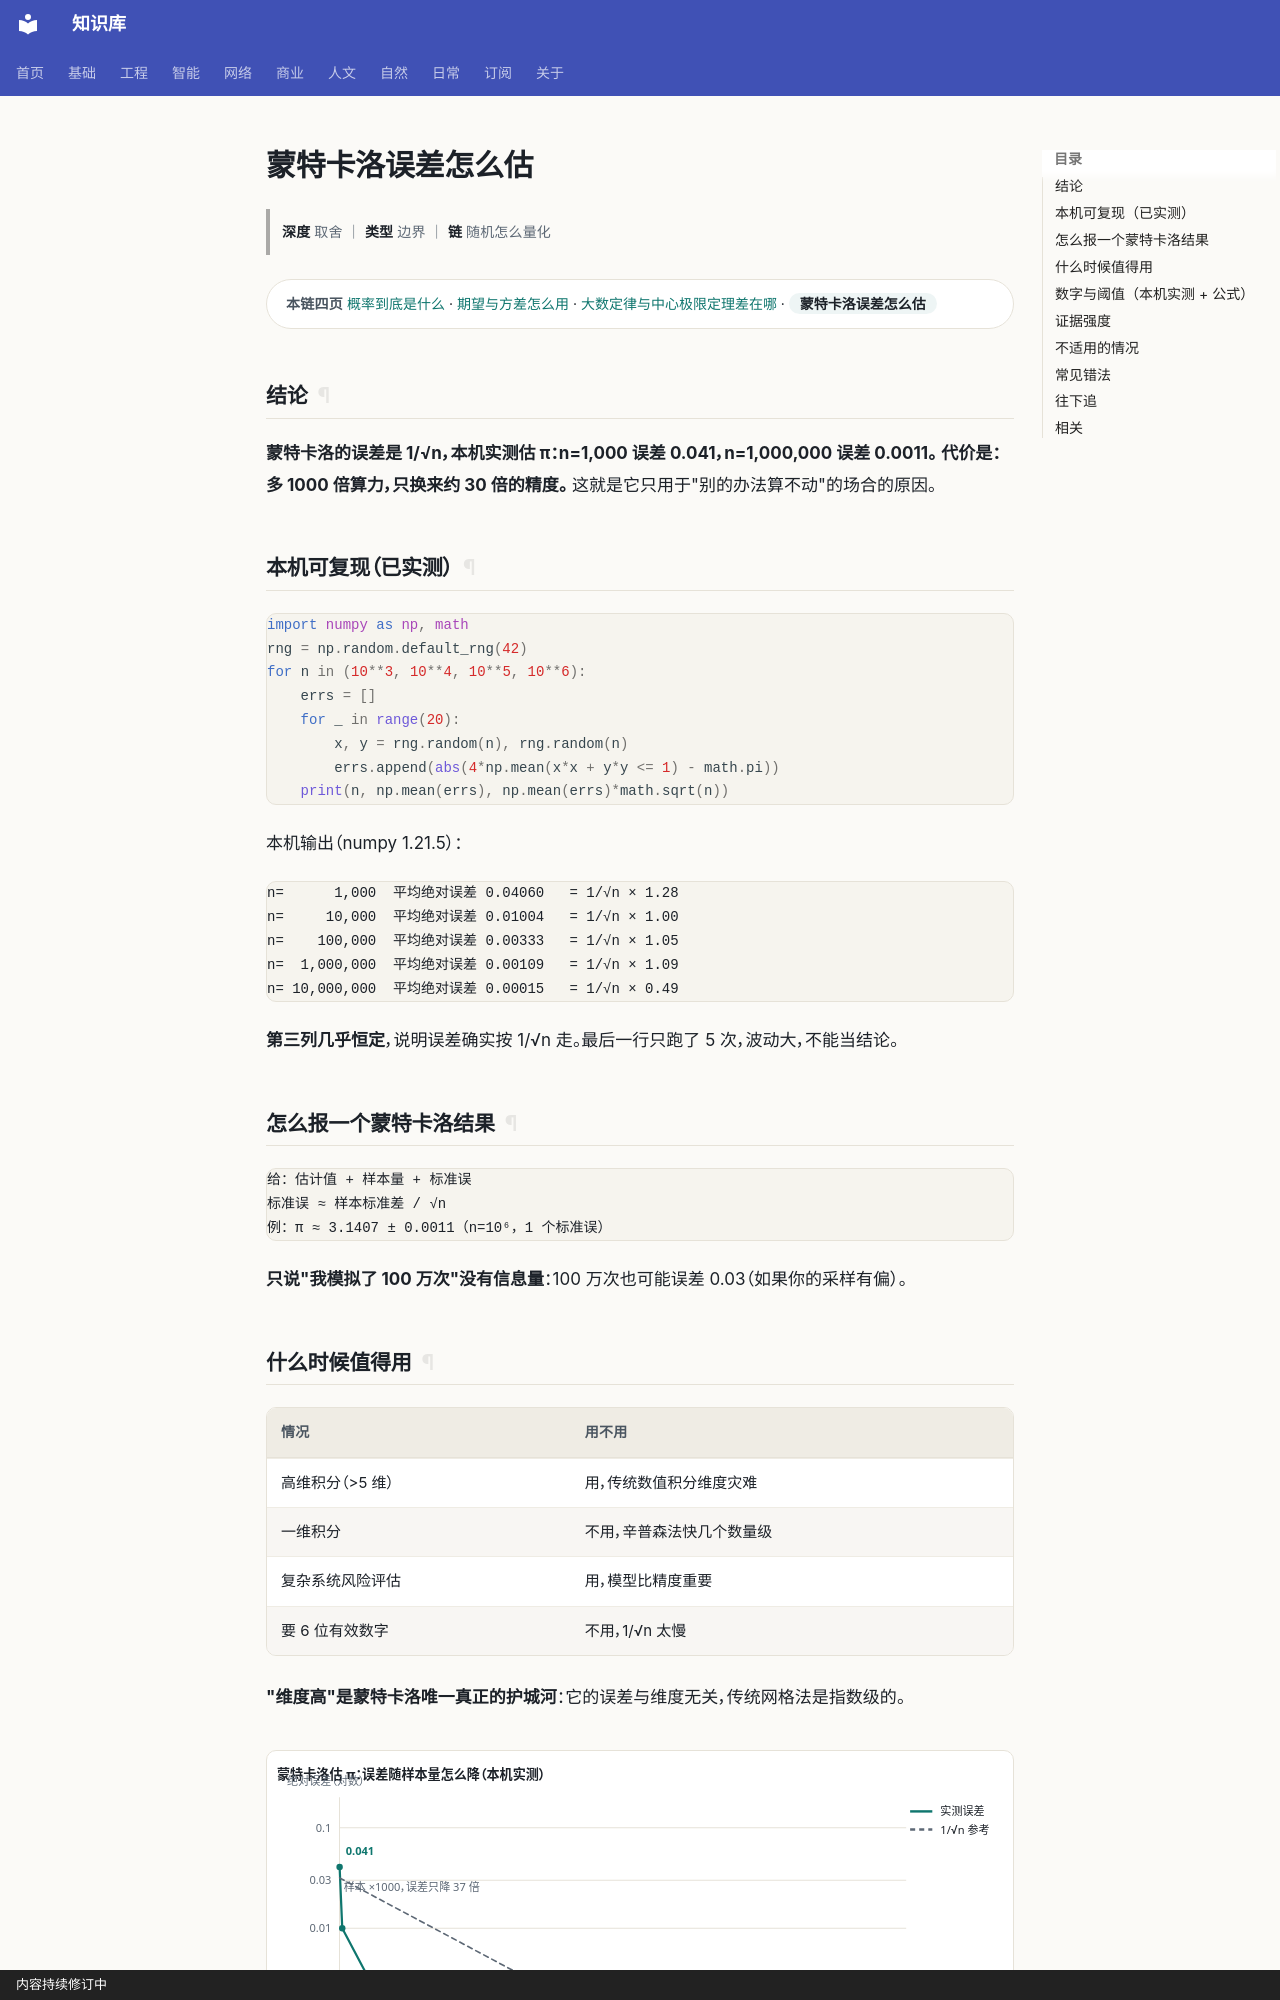

repository: gh503/kb · page: 基础/概率论/蒙特卡洛误差怎么估/index.html · generator: mkdocs · copyright: 内容持续修订中

# 蒙特卡洛误差怎么估

> **深度** 取舍 ｜ **类型** 边界 ｜ **链** 随机怎么量化

<div class="kb-chain" markdown>
<span class="kb-chain__label">本链四页</span> [概率到底是什么](概率到底是什么.md) · [期望与方差怎么用](期望与方差怎么用.md) · [大数定律与中心极限定理差在哪](大数定律与中心极限定理差在哪.md) · <span class="kb-chain__now">蒙特卡洛误差怎么估</span>
</div>


## 结论

**蒙特卡洛的误差是 1/√n，本机实测估 π：n=1,000 误差 0.041，n=1,000,000 误差 0.0011。**
**代价是：多 1000 倍算力，只换来约 30 倍的精度。** 这就是它只用于"别的办法算不动"的场合的原因。

## 本机可复现（已实测）

```python
import numpy as np, math
rng = np.random.default_rng(42)
for n in (10**3, 10**4, 10**5, 10**6):
    errs = []
    for _ in range(20):
        x, y = rng.random(n), rng.random(n)
        errs.append(abs(4*np.mean(x*x + y*y <= 1) - math.pi))
    print(n, np.mean(errs), np.mean(errs)*math.sqrt(n))
```

本机输出（numpy 1.21.5）：

```text
n=      1,000  平均绝对误差 0.04060   = 1/√n × 1.28
n=     10,000  平均绝对误差 0.01004   = 1/√n × 1.00
n=    100,000  平均绝对误差 0.00333   = 1/√n × 1.05
n=  1,000,000  平均绝对误差 0.00109   = 1/√n × 1.09
n= 10,000,000  平均绝对误差 0.00015   = 1/√n × 0.49
```

**第三列几乎恒定**，说明误差确实按 1/√n 走。最后一行只跑了 5 次，波动大，不能当结论。

## 怎么报一个蒙特卡洛结果

```text
给：估计值 + 样本量 + 标准误
标准误 ≈ 样本标准差 / √n
例：π ≈ 3.1407 ± 0.0011（n=10⁶，1 个标准误）
```

**只说"我模拟了 100 万次"没有信息量**：100 万次也可能误差 0.03（如果你的采样有偏）。
